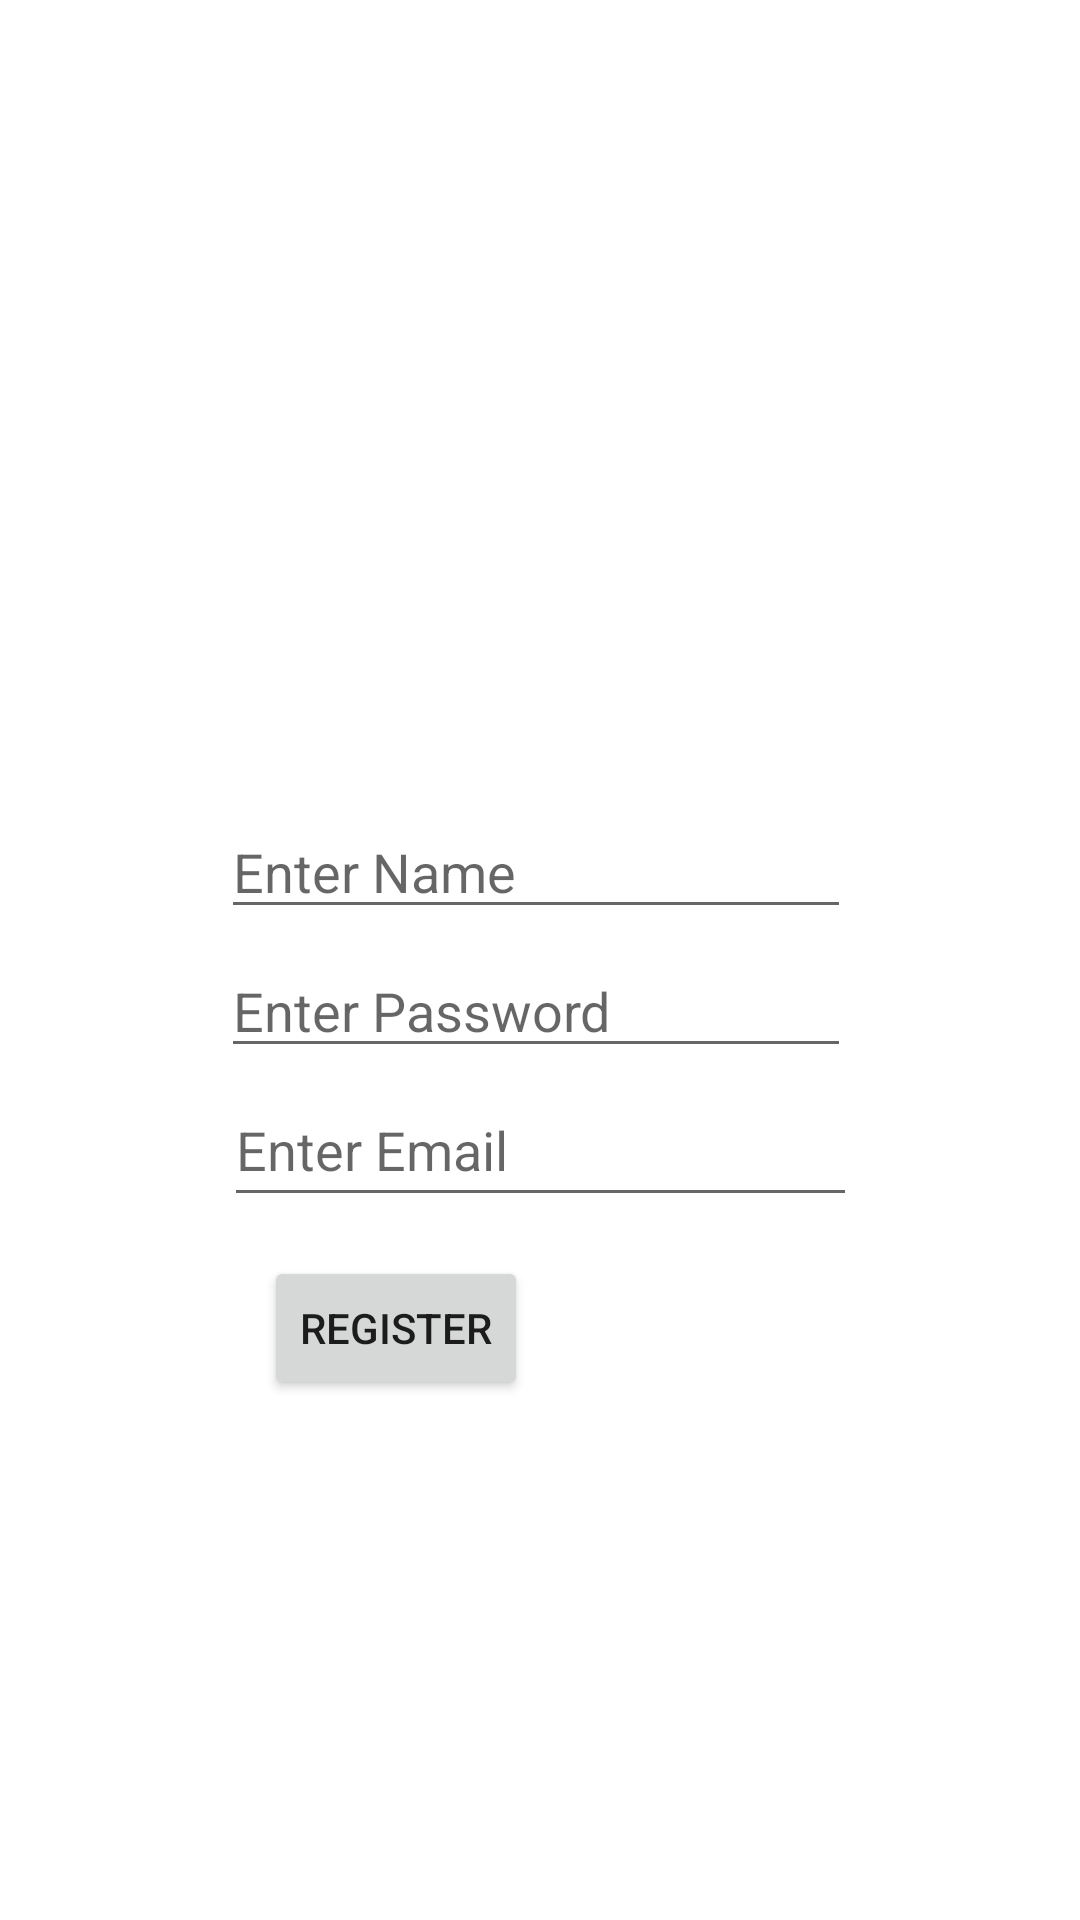

Produce the Android XML layout that renders to this screen, including the resource entries it uses.
<!-- AndroidManifest.xml: application theme Theme.ShiYan5 -->
<!-- res/layout/register.xml -->
<?xml version="1.0" encoding="utf-8"?>
<androidx.constraintlayout.widget.ConstraintLayout xmlns:android="http://schemas.android.com/apk/res/android"
    xmlns:app="http://schemas.android.com/apk/res-auto"
    xmlns:tools="http://schemas.android.com/tools"
    android:layout_width="match_parent"
    android:layout_height="match_parent"
    tools:context=".MainActivity">

    <EditText
        android:id="@+id/etNewName"
        android:layout_width="wrap_content"
        android:layout_height="wrap_content"
        android:ems="10"
        android:hint="Enter Name"
        android:inputType="textPersonName"
        app:layout_constraintBottom_toBottomOf="parent"
        app:layout_constraintEnd_toEndOf="parent"
        app:layout_constraintHorizontal_bias="0.492"
        app:layout_constraintStart_toStartOf="parent"
        app:layout_constraintTop_toTopOf="parent"
        app:layout_constraintVertical_bias="0.448" />

    <EditText
        android:id="@+id/etNewPassword"
        android:layout_width="210dp"
        android:layout_height="41dp"
        android:ems="10"
        android:hint="Enter Password"
        android:inputType="textPassword"
        app:layout_constraintBottom_toBottomOf="parent"
        app:layout_constraintEnd_toEndOf="parent"
        app:layout_constraintHorizontal_bias="0.492"
        app:layout_constraintStart_toStartOf="parent"
        app:layout_constraintTop_toTopOf="parent"
        app:layout_constraintVertical_bias="0.526" />

    <EditText
        android:id="@+id/etNewEmail"
        android:layout_width="211dp"
        android:layout_height="48dp"
        android:ems="10"
        android:hint="Enter Email"
        android:inputType="textPersonName"
        app:layout_constraintBottom_toBottomOf="parent"
        app:layout_constraintEnd_toEndOf="parent"
        app:layout_constraintStart_toStartOf="parent"
        app:layout_constraintTop_toTopOf="parent"
        app:layout_constraintVertical_bias="0.604" />

    <Button
        android:id="@+id/btnNewRegister"
        android:layout_width="wrap_content"
        android:layout_height="wrap_content"
        android:text="Register"
        app:layout_constraintBottom_toBottomOf="parent"
        app:layout_constraintEnd_toEndOf="parent"
        app:layout_constraintHorizontal_bias="0.324"
        app:layout_constraintStart_toStartOf="parent"
        app:layout_constraintTop_toTopOf="parent"
        app:layout_constraintVertical_bias="0.707" />
</androidx.constraintlayout.widget.ConstraintLayout>
<!-- resources referenced by this layout -->
<resources>
  <style name="Theme.ShiYan5" parent="Theme.MaterialComponents.DayNight.DarkActionBar">
          
          <item name="colorPrimary">@color/purple_500</item>
          <item name="colorPrimaryVariant">@color/purple_700</item>
          <item name="colorOnPrimary">@color/white</item>
          
          <item name="colorSecondary">@color/teal_200</item>
          <item name="colorSecondaryVariant">@color/teal_700</item>
          <item name="colorOnSecondary">@color/black</item>
          
          <item name="android:statusBarColor" tools:targetApi="l">?attr/colorPrimaryVariant</item>
          
      </style>
  <!-- not gathered from this repository: default colours our renderer supplied (Android Studio template values) -->
  <color name="purple_500">#FF6200EE</color>
  <color name="purple_700">#FF3700B3</color>
  <color name="teal_200">#FF03DAC5</color>
  <color name="teal_700">#FF018786</color>
  <color name="black">#FF000000</color>
  <color name="white">#FFFFFFFF</color>
</resources>
